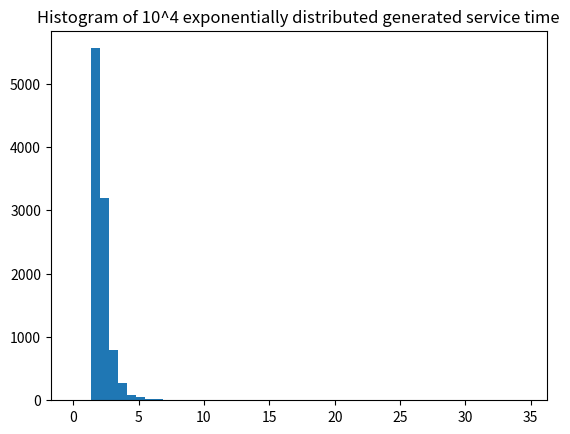

This chart was generated by the following Python code:
#!/usr/bin/env python3
# -*- coding: utf-8 -*-

import numpy as np 
import matplotlib.pyplot as plt
import random 

#from test 5
alpha0 = 1.4
alpha1 = 3.2
eta0 = 3.4
eta1 = 3.7
beta0 = 4.1
sent = 0 # or 1 in test for group 1 servers

# Generate 10,000 random service times according to PDF
n = 10000
num = 0
x = []
while num < n :
    u = random.random()
    if sent:
        tmp = u * (alpha1**(-eta1))
        service_time_next_arrival = (eta1/tmp) ** (1/(eta1+1))
    else:
        tmp = u*(alpha0**(-eta0) - beta0**(-eta0))
        service_time_next_arrival = (eta0/tmp) ** (1/(eta0+1))

    x.append(service_time_next_arrival)

    num = num+1

x = np.array(x)

# To check the numbers are really exponentially distributed
# Plot an histogram of the number 
nb = 50 # Number of bins in histogram 
freq, bin_edges = np.histogram(x, bins = nb, range=(0,np.max(x)))

# Lower and upper limits of the bins
bin_lower = bin_edges[:-1]
bin_upper = bin_edges[1:]


bin_center = (bin_lower+bin_upper)/2
bin_width = bin_edges[1]-bin_edges[0]

plt.bar(bin_center,freq,width=bin_width)
plt.title('Histogram of 10^4 exponentially distributed generated service time')
plt.savefig('hist_expon.png')



